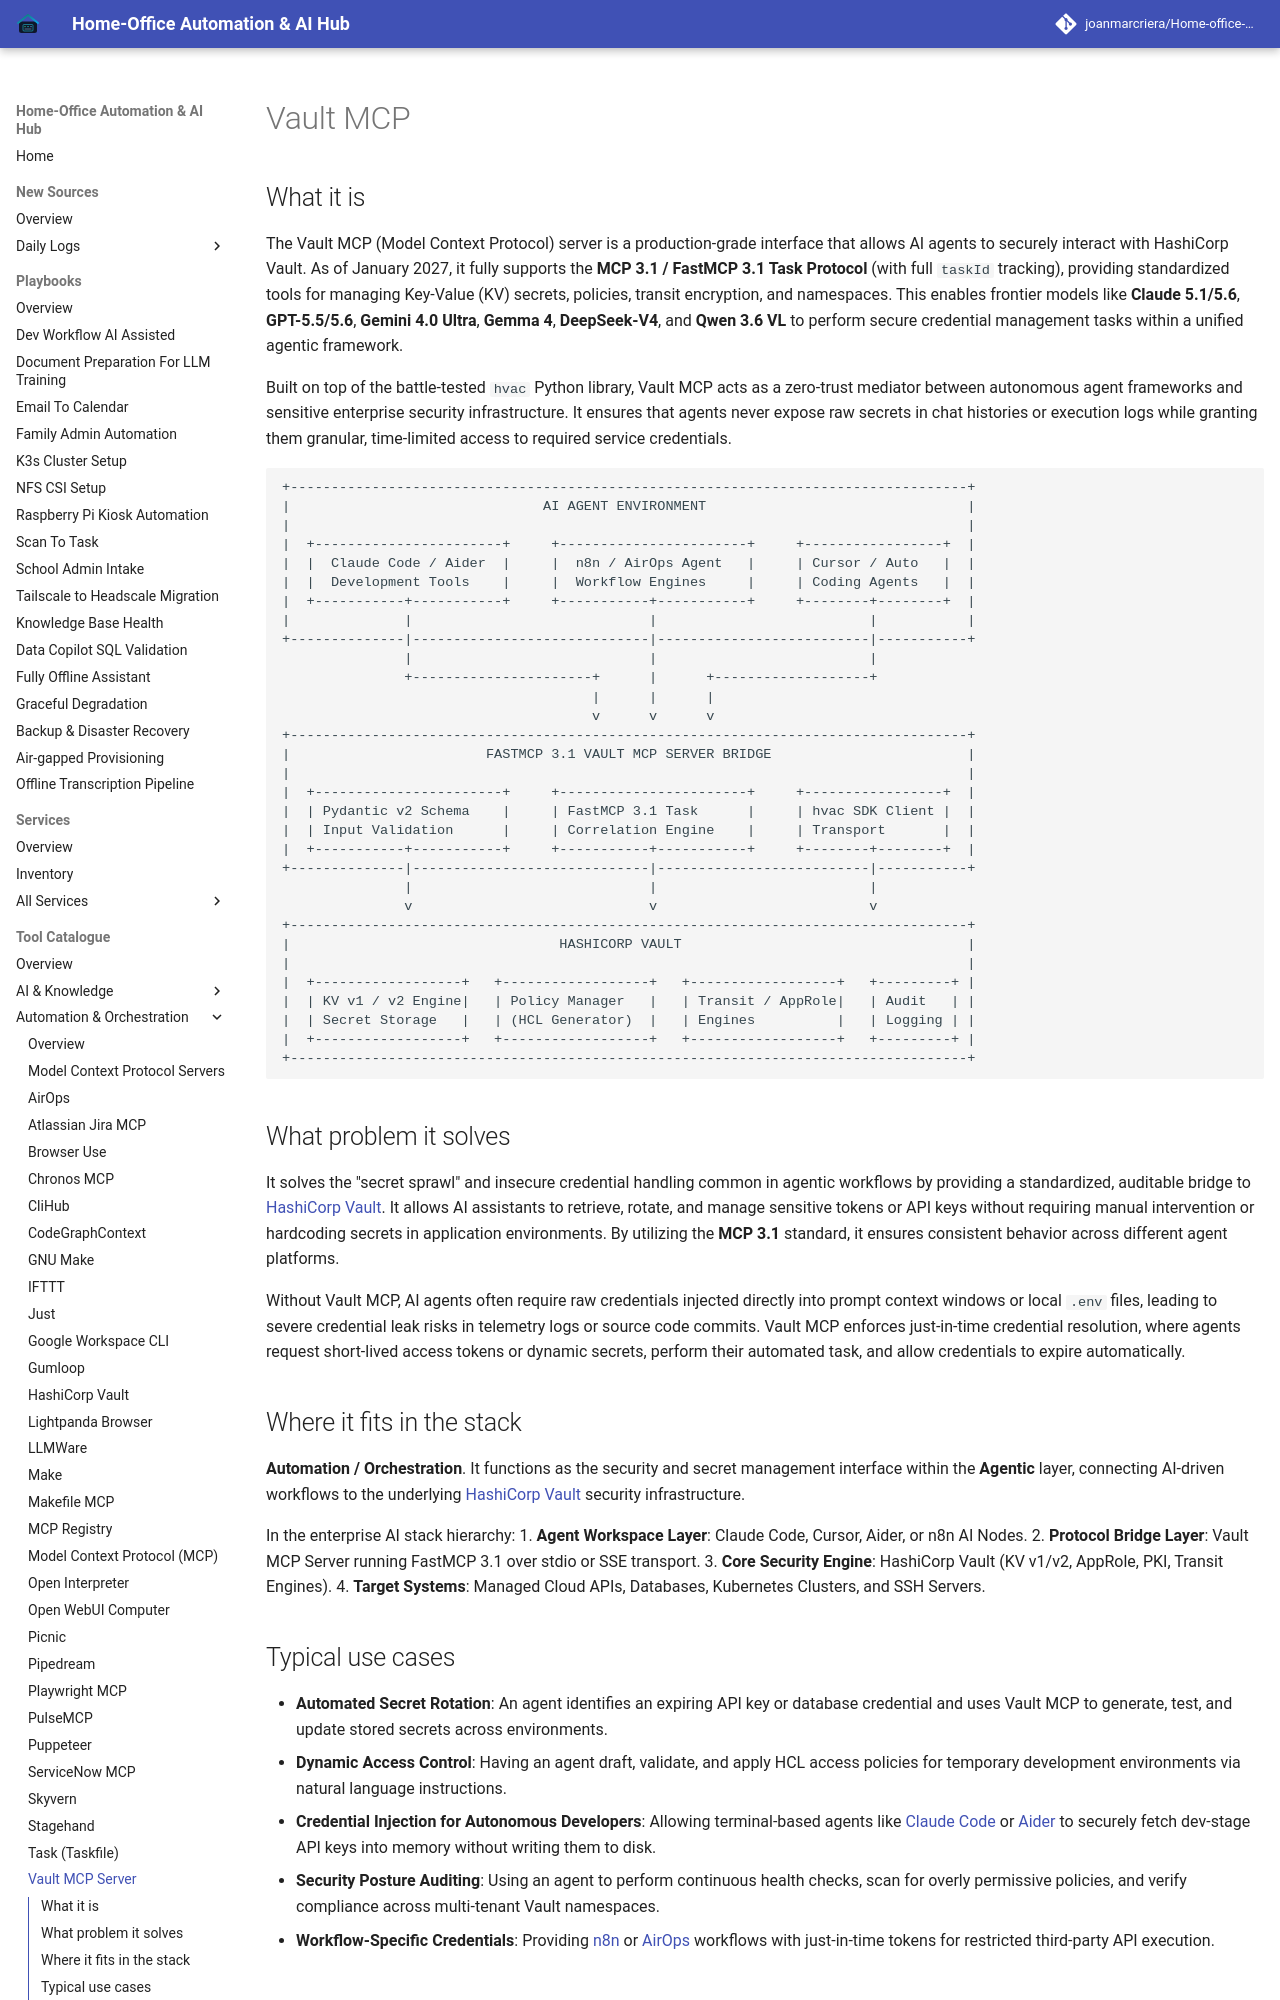

repository: joanmarcriera/Home-office-automations · page: tools/automation_orchestration/vault-mcp/index.html · generator: mkdocs

# Vault MCP

## What it is
The Vault MCP (Model Context Protocol) server is a production-grade interface that allows AI agents to securely interact with HashiCorp Vault. As of January 2027, it fully supports the **MCP 3.1 / FastMCP 3.1 Task Protocol** (with full `taskId` tracking), providing standardized tools for managing Key-Value (KV) secrets, policies, transit encryption, and namespaces. This enables frontier models like **Claude 5.1/5.6**, **GPT-5.5/5.6**, **Gemini 4.0 Ultra**, **Gemma 4**, **DeepSeek-V4**, and **Qwen 3.6 VL** to perform secure credential management tasks within a unified agentic framework.

Built on top of the battle-tested `hvac` Python library, Vault MCP acts as a zero-trust mediator between autonomous agent frameworks and sensitive enterprise security infrastructure. It ensures that agents never expose raw secrets in chat histories or execution logs while granting them granular, time-limited access to required service credentials.

```
+-----------------------------------------------------------------------------------+
|                               AI AGENT ENVIRONMENT                                |
|                                                                                   |
|  +-----------------------+     +-----------------------+     +-----------------+  |
|  |  Claude Code / Aider  |     |  n8n / AirOps Agent   |     | Cursor / Auto   |  |
|  |  Development Tools    |     |  Workflow Engines     |     | Coding Agents   |  |
|  +-----------+-----------+     +-----------+-----------+     +--------+--------+  |
|              |                             |                          |           |
+--------------|-----------------------------|--------------------------|-----------+
               |                             |                          |
               +----------------------+      |      +-------------------+
                                      |      |      |
                                      v      v      v
+-----------------------------------------------------------------------------------+
|                        FASTMCP 3.1 VAULT MCP SERVER BRIDGE                        |
|                                                                                   |
|  +-----------------------+     +-----------------------+     +-----------------+  |
|  | Pydantic v2 Schema    |     | FastMCP 3.1 Task      |     | hvac SDK Client |  |
|  | Input Validation      |     | Correlation Engine    |     | Transport       |  |
|  +-----------+-----------+     +-----------+-----------+     +--------+--------+  |
+--------------|-----------------------------|--------------------------|-----------+
               |                             |                          |
               v                             v                          v
+-----------------------------------------------------------------------------------+
|                                 HASHICORP VAULT                                   |
|                                                                                   |
|  +------------------+   +------------------+   +------------------+   +---------+ |
|  | KV v1 / v2 Engine|   | Policy Manager   |   | Transit / AppRole|   | Audit   | |
|  | Secret Storage   |   | (HCL Generator)  |   | Engines          |   | Logging | |
|  +------------------+   +------------------+   +------------------+   +---------+ |
+-----------------------------------------------------------------------------------+
```
